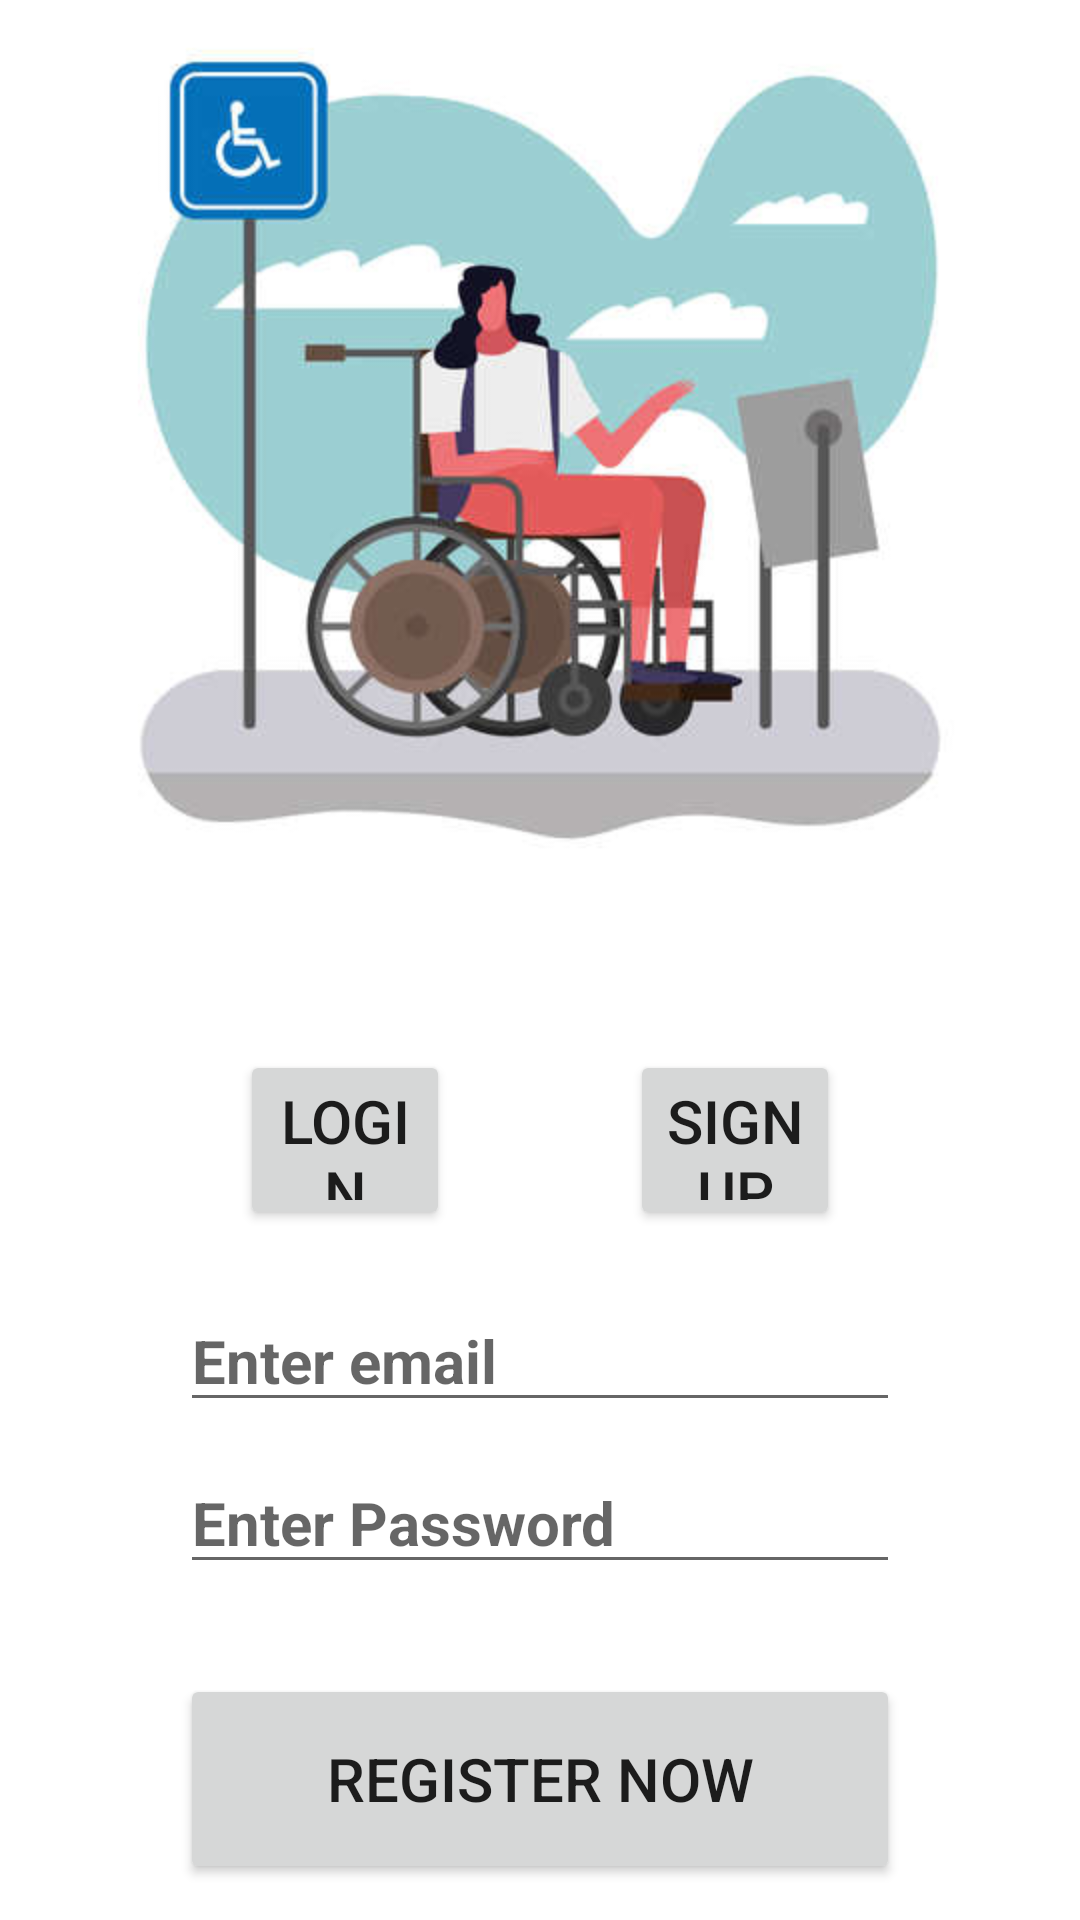

Reconstruct the res/layout file that produces this screen, plus the resources it refers to.
<!-- AndroidManifest.xml: application theme Theme.AgmoOkuApplication -->
<!-- res/layout/activity_register.xml -->
<?xml version="1.0" encoding="utf-8"?>
<RelativeLayout xmlns:android="http://schemas.android.com/apk/res/android"
    xmlns:app="http://schemas.android.com/apk/res-auto"
    xmlns:tools="http://schemas.android.com/tools"
    android:layout_width="match_parent"
    android:layout_height="match_parent"
    tools:context=".RegisterActivity">

    <ImageView
        android:id="@+id/registerLogo"
        android:layout_width="match_parent"
        android:layout_height="300dp"
        android:layout_alignParentTop="true"
        android:layout_centerInParent="true"
        app:srcCompat="@drawable/register_pic3" />


    <Button
        android:id="@+id/registerLoginButton"
        android:layout_width="125dp"
        android:layout_height="60dp"
        android:layout_below="@id/registerLogo"
        android:layout_marginLeft="80dp"
        android:layout_marginTop="50dp"
        android:layout_marginRight="210dp"
        android:text="Login"
        android:textSize="20sp" />

    <Button
        android:id="@+id/registerRegisterButton"
        android:layout_width="125dp"
        android:layout_height="60dp"
        android:layout_below="@id/registerLogo"
        android:layout_marginLeft="210dp"
        android:layout_marginTop="50dp"
        android:layout_marginRight="80dp"
        android:text="SignUp"
        android:textSize="20sp" />

    <EditText
        android:id="@+id/registerEmail"
        android:layout_width="321dp"
        android:layout_height="wrap_content"
        android:layout_below="@id/registerLogo"
        android:layout_gravity="center_horizontal"
        android:layout_marginLeft="60dp"
        android:layout_marginTop="130dp"
        android:layout_marginRight="60dp"
        android:ems="10"
        android:hint="Enter email"
        android:inputType="text"
        android:textSize="20sp"
        android:textStyle="bold" />

    <EditText
        android:id="@+id/registerPassword"
        android:layout_width="321dp"
        android:layout_height="wrap_content"
        android:layout_below="@id/registerEmail"
        android:layout_gravity="center_horizontal"
        android:layout_marginLeft="60dp"
        android:layout_marginTop="10dp"
        android:layout_marginRight="60dp"
        android:ems="10"
        android:hint="Enter Password"
        android:inputType="phone"
        android:textSize="20sp"
        android:textStyle="bold" />


    <Button
        android:id="@+id/register"
        android:layout_width="match_parent"
        android:layout_height="70dp"
        android:layout_below="@id/registerPassword"
        android:layout_gravity="center_horizontal"
        android:layout_marginLeft="60dp"
        android:layout_marginTop="30dp"
        android:layout_marginRight="60dp"
        android:text="Register Now"
        android:textSize="20sp" />

</RelativeLayout>
<!-- resources referenced by this layout -->
<resources>
  <!-- drawable register_pic3: jpg bitmap (drawable-v24, 18890 bytes) -->
  <style name="Theme.AgmoOkuApplication" parent="Theme.MaterialComponents.DayNight.DarkActionBar">
          
          <item name="colorPrimary">@color/purple_500</item>
          <item name="colorPrimaryVariant">@color/purple_700</item>
          <item name="colorOnPrimary">@color/white</item>
          
          <item name="colorSecondary">@color/teal_200</item>
          <item name="colorSecondaryVariant">@color/teal_700</item>
          <item name="colorOnSecondary">@color/black</item>
          
          <item name="android:statusBarColor" tools:targetApi="l">?attr/colorPrimaryVariant</item>
          
      </style>
  <!-- not gathered from this repository: default colours our renderer supplied (Android Studio template values) -->
  <color name="purple_500">#FF6200EE</color>
  <color name="purple_700">#FF3700B3</color>
  <color name="teal_200">#FF03DAC5</color>
  <color name="teal_700">#FF018786</color>
  <color name="black">#FF000000</color>
  <color name="white">#FFFFFFFF</color>
</resources>
